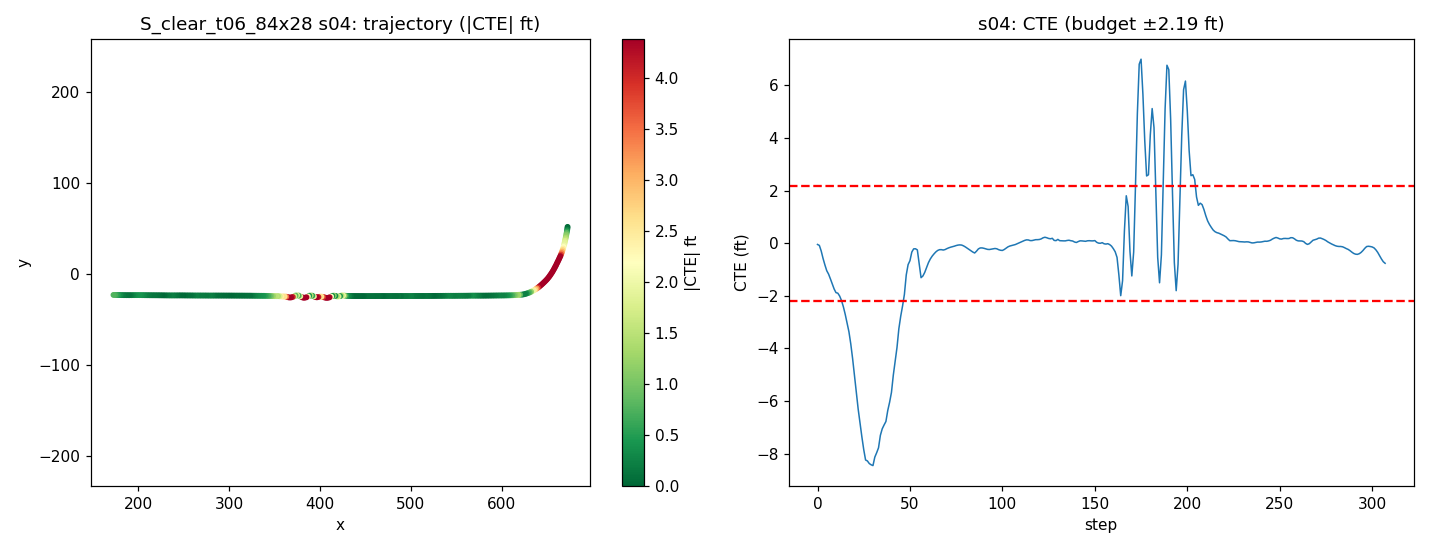

The data file committed next to this chart (first rows):
step, time_sec, nn_steer, expert_steer, cte_m, cte_ft, speed_mph, x, y, yaw
0, 0.0, -0.06196, -0.02138, -0.01442, -0.04731, 19.88, 672.2, 51.46, -95.08
1, 0.2, -0.06308, 0.01477, -0.02538, -0.08326, 19.03, 672, 49.74, -96.81
2, 0.4, -0.0242, 0.06496, -0.08989, -0.2949, 18.29, 671.7, 48.09, -98.94
3, 0.6, 0.01152, 0.08473, -0.1761, -0.5777, 18.21, 671.4, 46.49, -100.1
4, 0.8, -0.01361, 0.0731, -0.2511, -0.8239, 18.93, 671.2, 44.86, -100.1
5, 1.0, -0.005341, 0.06679, -0.3185, -1.045, 19.82, 670.8, 43.15, -100.4
6, 1.2, -0.02975, 0.16, -0.3583, -1.175, 20.19, 670.5, 41.39, -100.6
7, 1.4, -0.01758, 0.1525, -0.4141, -1.358, 19.96, 670.2, 39.63, -101.5
8, 1.6, -0.01209, 0.1427, -0.4735, -1.553, 19.54, 669.8, 37.9, -102.2
9, 1.8, 0.003961, 0.1272, -0.5303, -1.74, 19.28, 669.4, 36.21, -102.7
10, 2.0, 0.0004624, 0.1033, -0.5724, -1.878, 19.38, 669, 34.53, -102.8
11, 2.2, -0.05267, 0.2279, -0.5787, -1.899, 19.73, 668.6, 32.82, -102.7
12, 2.4, -0.02618, 0.2087, -0.6127, -2.01, 20.02, 668.2, 31.1, -104.1
13, 2.6, -0.03897, 0.1978, -0.6652, -2.182, 20.09, 667.7, 29.36, -105.3
14, 2.8, -0.02689, 0.1942, -0.7369, -2.418, 19.96, 667.2, 27.65, -106.6
15, 3.0, -0.02519, 0.1894, -0.8246, -2.705, 19.8, 666.7, 25.95, -107.7
16, 3.2, -0.04545, 0.1831, -0.9226, -3.027, 19.74, 666.1, 24.28, -108.7
17, 3.4, -0.03755, 0.4075, -1.025, -3.364, 19.81, 665.5, 22.62, -110.1
18, 3.6, -0.04605, 0.3897, -1.167, -3.829, 19.94, 664.9, 20.96, -111.5
19, 3.8, -0.02707, 0.3816, -1.338, -4.391, 20.03, 664.2, 19.31, -113.1
20, 4.0, -0.02206, 0.3708, -1.53, -5.018, 20.04, 663.5, 17.68, -114.3
21, 4.2, -0.0003481, 0.3567, -1.73, -5.675, 19.98, 662.7, 16.06, -115.2
22, 4.4, -0.01033, 0.3108, -1.922, -6.304, 19.92, 662, 14.45, -115.5
23, 4.6, -0.002687, 0.5247, -2.083, -6.833, 19.91, 661.2, 12.84, -115.8
24, 4.8, -0.007251, 0.421, -2.243, -7.358, 19.95, 660.4, 11.24, -115.9
25, 5.0, -0.02517, 0.3333, -2.39, -7.84, 20, 659.6, 9.638, -116.2
26, 5.2, -0.01907, 0.2642, -2.51, -8.237, 20.02, 658.8, 8.04, -116.9
27, 5.4, -0.02691, 0.449, -2.522, -8.274, 20.01, 658, 6.454, -117.7
28, 5.6, -0.03908, 0.3497, -2.552, -8.372, 19.98, 657.1, 4.881, -118.6
29, 5.8, -0.04645, 0.2697, -2.566, -8.419, 19.96, 656.2, 3.33, -119.9
30, 6.0, -0.02653, 0.2075, -2.575, -8.449, 19.96, 655.3, 1.803, -121.5
31, 6.2, -0.04244, 0.3694, -2.477, -8.127, 19.99, 654.4, 0.2963, -122.7
32, 6.4, -0.04207, 0.2738, -2.426, -7.961, 20, 653.4, -1.189, -124.1
33, 6.6, -0.02899, 0.1974, -2.37, -7.775, 20.01, 652.3, -2.649, -125.6
34, 6.8, -0.1085, 0.3735, -2.225, -7.301, 20, 651.3, -4.085, -126.8
35, 7.0, -0.05852, 0.2811, -2.15, -7.053, 19.93, 650.1, -5.467, -129.8
36, 7.2, -0.04027, 0.2105, -2.105, -6.908, 19.96, 649, -6.794, -132.4
37, 7.4, -0.05375, 0.1473, -2.065, -6.774, 20.01, 647.7, -8.086, -134.1
38, 7.6, -0.00434, 0.2997, -1.937, -6.355, 20.03, 646.4, -9.34, -135.9
39, 7.8, -0.04084, 0.1863, -1.842, -6.042, 20.04, 645.1, -10.57, -136.6
40, 8.0, -0.03557, 0.1029, -1.728, -5.668, 20, 643.8, -11.78, -137.7
41, 8.2, -0.04468, 0.23, -1.528, -5.013, 19.98, 642.5, -12.96, -139.1
42, 8.4, -0.05309, 0.1098, -1.364, -4.476, 19.98, 641.1, -14.1, -140.6
43, 8.6, -0.04817, 0.03358, -1.206, -3.958, 19.99, 639.7, -15.2, -142.4
44, 8.8, -0.1131, 0.1212, -0.9904, -3.249, 20.01, 638.3, -16.25, -144.2
45, 9.0, -0.039, 0.04618, -0.8464, -2.777, 19.96, 636.8, -17.22, -147.6
46, 9.2, -0.01519, -0.007819, -0.7274, -2.386, 19.99, 635.2, -18.14, -149.7
47, 9.4, -0.06325, -0.06031, -0.5923, -1.943, 20.03, 633.7, -19.02, -150.6
48, 9.6, -0.1124, -0.07284, -0.3672, -1.205, 20.02, 632.1, -19.86, -152.4
49, 9.8, -0.1132, -0.07926, -0.248, -0.8136, 19.96, 630.5, -20.61, -155.8
50, 10.0, -0.04277, -0.06031, -0.2025, -0.6644, 19.94, 628.8, -21.24, -159.9
51, 10.2, -0.05768, -0.05984, -0.1028, -0.3372, 20.01, 627.1, -21.8, -162.2
52, 10.4, -0.08596, -0.07001, -0.06529, -0.2142, 20.05, 625.4, -22.3, -164.2
53, 10.6, -0.1645, -0.05935, -0.06423, -0.2107, 20.03, 623.6, -22.72, -167
54, 10.8, -0.14, 0.01373, -0.07767, -0.2548, 19.89, 621.9, -23, -171.9
55, 11.0, 0.05528, 0.08546, -0.2411, -0.791, 19.9, 620.1, -23.13, -177
56, 11.2, 0.07296, 0.06493, -0.399, -1.309, 19.97, 618.3, -23.21, -177.5
57, 11.4, -0.03797, 0.06693, -0.3798, -1.246, 20.06, 616.5, -23.35, -175.2
58, 11.6, -0.055, 0.0194, -0.3379, -1.109, 20.09, 614.8, -23.49, -175.3
59, 11.8, -0.01103, 0.02582, -0.2812, -0.9226, 20.07, 613, -23.59, -177.1
... 248 more rows
